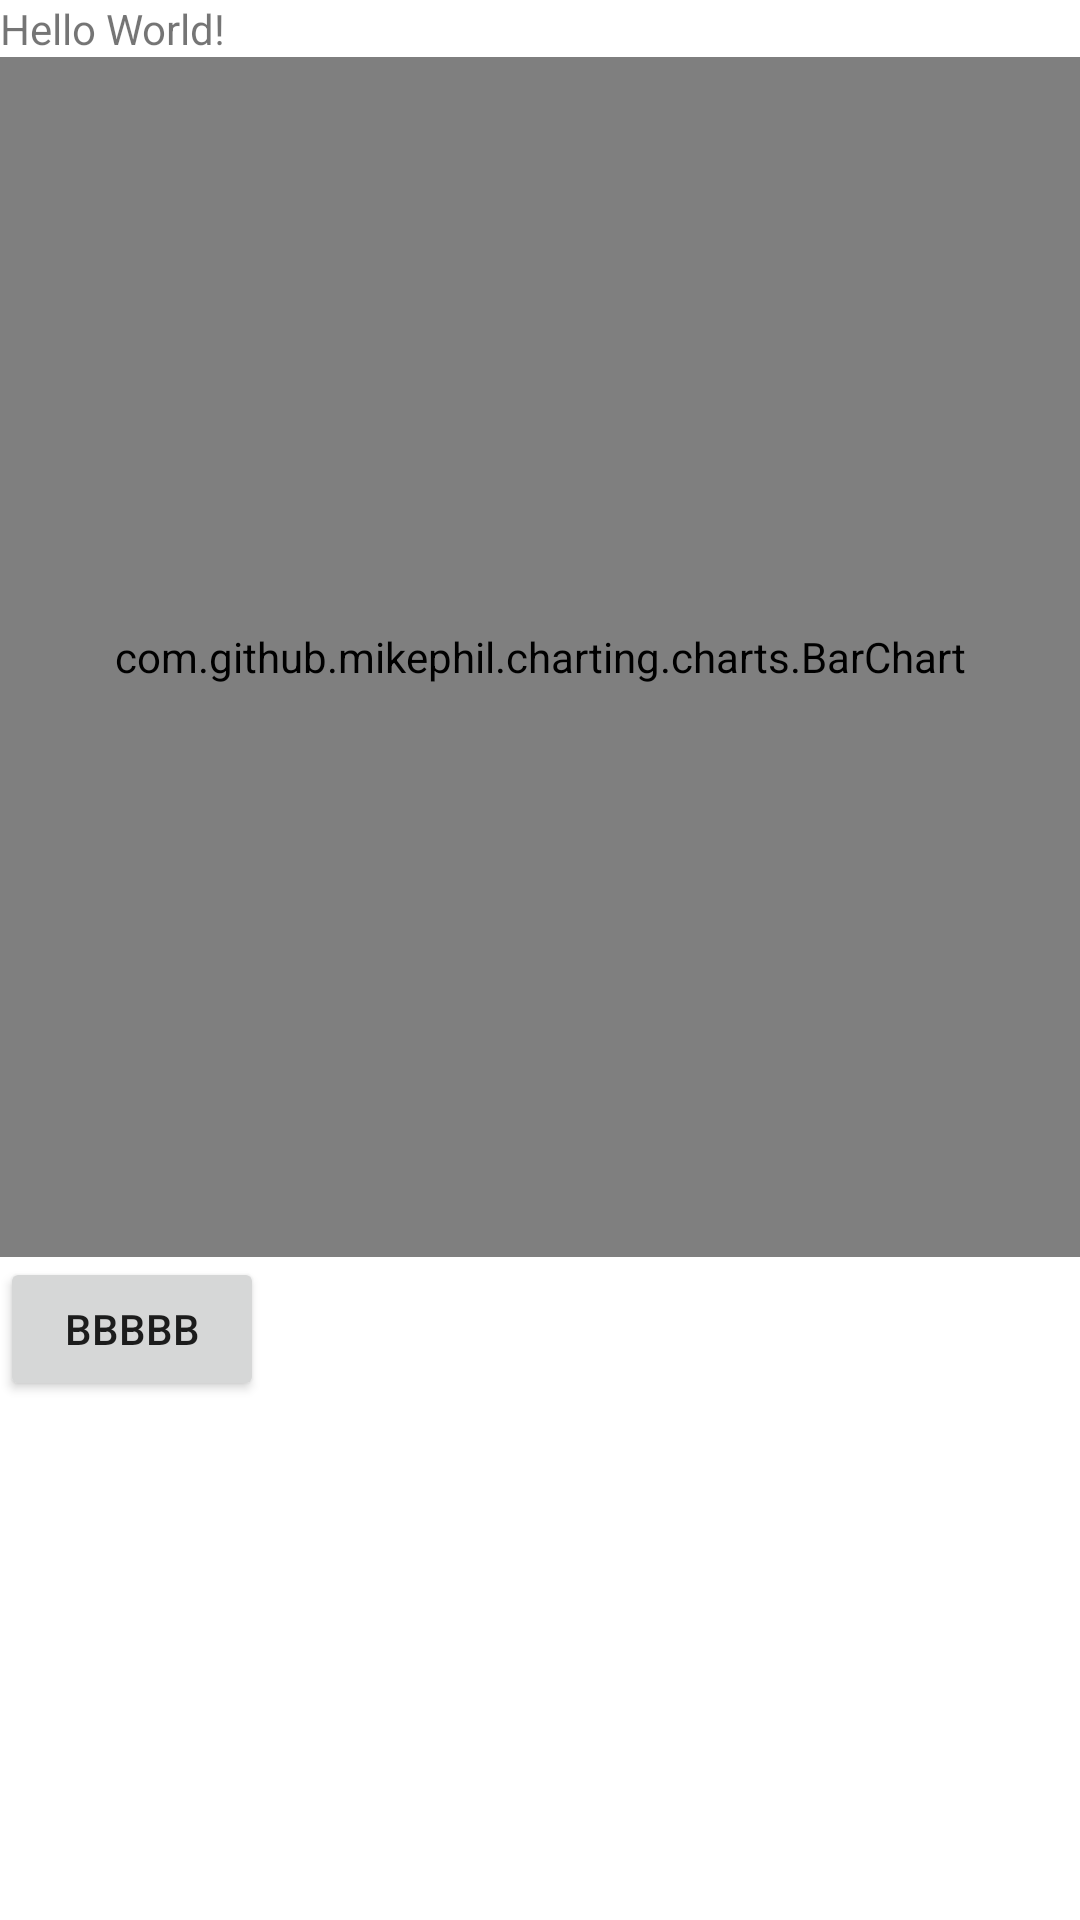

This screen was rendered from an Android layout file. Write that file and the resources it references.
<!-- AndroidManifest.xml: application theme Theme.Barcharttt -->
<!-- res/layout/activity_main.xml -->
<?xml version="1.0" encoding="utf-8"?>
<layout>
<LinearLayout xmlns:android="http://schemas.android.com/apk/res/android"
    xmlns:app="http://schemas.android.com/apk/res-auto"
    xmlns:tools="http://schemas.android.com/tools"
    android:orientation="vertical"
    android:layout_width="match_parent"
    android:layout_height="match_parent"
    tools:context=".MainActivity">

    <TextView
        android:layout_width="wrap_content"
        android:layout_height="wrap_content"
        android:text="Hello World!"
        app:layout_constraintBottom_toBottomOf="parent"
        app:layout_constraintEnd_toEndOf="parent"
        app:layout_constraintStart_toStartOf="parent"
        app:layout_constraintTop_toTopOf="parent" />

    <com.github.mikephil.charting.charts.BarChart
        android:id="@+id/bar_chart"
        android:layout_width="match_parent"
        android:layout_height="400dp"/>

    <Button
        android:id="@+id/btn"
        android:text="bbbbb"
        android:layout_height="wrap_content"
        android:layout_width="wrap_content"/>
</LinearLayout>
</layout>
<!-- resources referenced by this layout -->
<resources>
  <style name="Theme.Barcharttt" parent="Theme.MaterialComponents.DayNight.DarkActionBar">
          
          <item name="colorPrimary">@color/purple_500</item>
          <item name="colorPrimaryVariant">@color/purple_700</item>
          <item name="colorOnPrimary">@color/white</item>
          
          <item name="colorSecondary">@color/teal_200</item>
          <item name="colorSecondaryVariant">@color/teal_700</item>
          <item name="colorOnSecondary">@color/black</item>
          
          <item name="android:statusBarColor" tools:targetApi="l">?attr/colorPrimaryVariant</item>
          
      </style>
  <!-- not gathered from this repository: default colours our renderer supplied (Android Studio template values) -->
  <color name="purple_500">#FF6200EE</color>
  <color name="purple_700">#FF3700B3</color>
  <color name="teal_200">#FF03DAC5</color>
  <color name="teal_700">#FF018786</color>
  <color name="black">#FF000000</color>
  <color name="white">#FFFFFFFF</color>
</resources>
